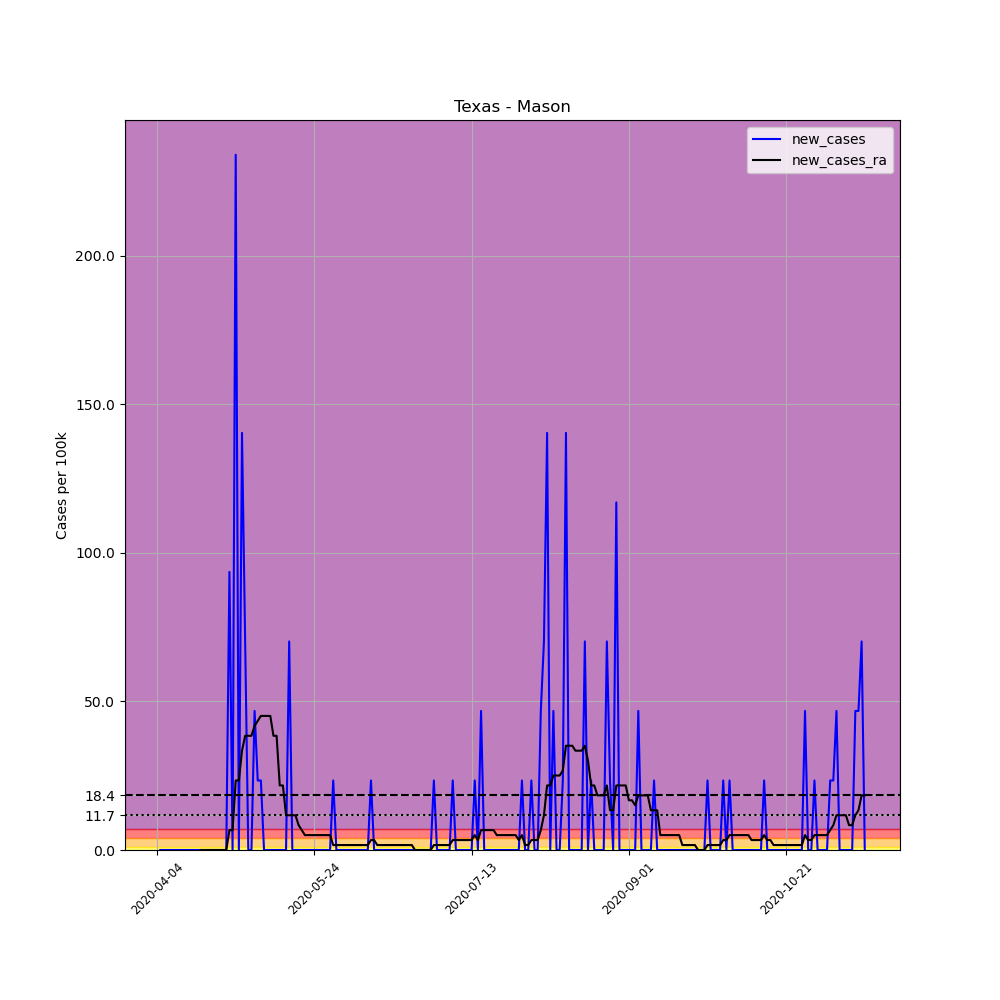

Values plotted in this chart, from the file beside it:
, date, county, state, fips, cases, deaths, COUNTY, STNAME, CTYNAME, POPESTIMATE2019, per_100k, new_cases, new_cases_ra
564078, 2020-04-04, Mason, Texas, 48319, 1, 0, 319, Texas, Mason, 4274, 23.4, , 
564079, 2020-04-05, Mason, Texas, 48319, 1, 0, 319, Texas, Mason, 4274, 23.4, 0.0, 
564080, 2020-04-06, Mason, Texas, 48319, 1, 0, 319, Texas, Mason, 4274, 23.4, 0.0, 
564081, 2020-04-07, Mason, Texas, 48319, 1, 0, 319, Texas, Mason, 4274, 23.4, 0.0, 
564082, 2020-04-08, Mason, Texas, 48319, 1, 0, 319, Texas, Mason, 4274, 23.4, 0.0, 
564083, 2020-04-09, Mason, Texas, 48319, 1, 0, 319, Texas, Mason, 4274, 23.4, 0.0, 
564084, 2020-04-10, Mason, Texas, 48319, 1, 0, 319, Texas, Mason, 4274, 23.4, 0.0, 
564085, 2020-04-11, Mason, Texas, 48319, 1, 0, 319, Texas, Mason, 4274, 23.4, 0.0, 
564086, 2020-04-12, Mason, Texas, 48319, 1, 0, 319, Texas, Mason, 4274, 23.4, 0.0, 
564087, 2020-04-13, Mason, Texas, 48319, 1, 0, 319, Texas, Mason, 4274, 23.4, 0.0, 
564088, 2020-04-14, Mason, Texas, 48319, 1, 0, 319, Texas, Mason, 4274, 23.4, 0.0, 
564089, 2020-04-15, Mason, Texas, 48319, 1, 0, 319, Texas, Mason, 4274, 23.4, 0.0, 
564090, 2020-04-16, Mason, Texas, 48319, 1, 0, 319, Texas, Mason, 4274, 23.4, 0.0, 
564091, 2020-04-17, Mason, Texas, 48319, 1, 0, 319, Texas, Mason, 4274, 23.4, 0.0, 
564092, 2020-04-18, Mason, Texas, 48319, 1, 0, 319, Texas, Mason, 4274, 23.4, 0.0, 0.0
564093, 2020-04-19, Mason, Texas, 48319, 1, 0, 319, Texas, Mason, 4274, 23.4, 0.0, 0.0
564094, 2020-04-20, Mason, Texas, 48319, 1, 0, 319, Texas, Mason, 4274, 23.4, 0.0, 0.0
564095, 2020-04-21, Mason, Texas, 48319, 1, 0, 319, Texas, Mason, 4274, 23.4, 0.0, 0.0
564096, 2020-04-22, Mason, Texas, 48319, 1, 0, 319, Texas, Mason, 4274, 23.4, 0.0, 0.0
564097, 2020-04-23, Mason, Texas, 48319, 1, 0, 319, Texas, Mason, 4274, 23.4, 0.0, 0.0
564098, 2020-04-24, Mason, Texas, 48319, 1, 0, 319, Texas, Mason, 4274, 23.4, 0.0, 0.0
564099, 2020-04-25, Mason, Texas, 48319, 1, 0, 319, Texas, Mason, 4274, 23.4, 0.0, 0.0
564100, 2020-04-26, Mason, Texas, 48319, 1, 0, 319, Texas, Mason, 4274, 23.4, 0.0, 0.0
564101, 2020-04-27, Mason, Texas, 48319, 5, 0, 319, Texas, Mason, 4274, 117, 93.59, 6.685
564102, 2020-04-28, Mason, Texas, 48319, 5, 0, 319, Texas, Mason, 4274, 117, 0.0, 6.685
564103, 2020-04-29, Mason, Texas, 48319, 15, 0, 319, Texas, Mason, 4274, 351, 234, 23.4
564104, 2020-04-30, Mason, Texas, 48319, 15, 0, 319, Texas, Mason, 4274, 351, 0.0, 23.4
564105, 2020-05-01, Mason, Texas, 48319, 21, 0, 319, Texas, Mason, 4274, 491.3, 140.4, 33.42
564106, 2020-05-02, Mason, Texas, 48319, 24, 0, 319, Texas, Mason, 4274, 561.5, 70.19, 38.44
564107, 2020-05-03, Mason, Texas, 48319, 24, 0, 319, Texas, Mason, 4274, 561.5, 0.0, 38.44
564108, 2020-05-04, Mason, Texas, 48319, 24, 0, 319, Texas, Mason, 4274, 561.5, 0.0, 38.44
564109, 2020-05-05, Mason, Texas, 48319, 26, 0, 319, Texas, Mason, 4274, 608.3, 46.79, 41.78
564110, 2020-05-06, Mason, Texas, 48319, 27, 0, 319, Texas, Mason, 4274, 631.7, 23.4, 43.45
564111, 2020-05-07, Mason, Texas, 48319, 28, 0, 319, Texas, Mason, 4274, 655.1, 23.4, 45.12
564112, 2020-05-08, Mason, Texas, 48319, 28, 0, 319, Texas, Mason, 4274, 655.1, 0.0, 45.12
564113, 2020-05-09, Mason, Texas, 48319, 28, 0, 319, Texas, Mason, 4274, 655.1, 0.0, 45.12
564114, 2020-05-10, Mason, Texas, 48319, 28, 0, 319, Texas, Mason, 4274, 655.1, 0.0, 45.12
564115, 2020-05-11, Mason, Texas, 48319, 28, 0, 319, Texas, Mason, 4274, 655.1, 0.0, 38.44
564116, 2020-05-12, Mason, Texas, 48319, 28, 0, 319, Texas, Mason, 4274, 655.1, 0.0, 38.44
564117, 2020-05-13, Mason, Texas, 48319, 28, 0, 319, Texas, Mason, 4274, 655.1, 0.0, 21.73
564118, 2020-05-14, Mason, Texas, 48319, 28, 0, 319, Texas, Mason, 4274, 655.1, 0.0, 21.73
564119, 2020-05-15, Mason, Texas, 48319, 28, 0, 319, Texas, Mason, 4274, 655.1, 0.0, 11.7
564120, 2020-05-16, Mason, Texas, 48319, 31, 0, 319, Texas, Mason, 4274, 725.3, 70.19, 11.7
564121, 2020-05-17, Mason, Texas, 48319, 31, 0, 319, Texas, Mason, 4274, 725.3, 0.0, 11.7
564122, 2020-05-18, Mason, Texas, 48319, 31, 0, 319, Texas, Mason, 4274, 725.3, 0.0, 11.7
564123, 2020-05-19, Mason, Texas, 48319, 31, 0, 319, Texas, Mason, 4274, 725.3, 0.0, 8.356
564124, 2020-05-20, Mason, Texas, 48319, 31, 0, 319, Texas, Mason, 4274, 725.3, 0.0, 6.685
564125, 2020-05-21, Mason, Texas, 48319, 31, 0, 319, Texas, Mason, 4274, 725.3, 0.0, 5.014
564126, 2020-05-22, Mason, Texas, 48319, 31, 0, 319, Texas, Mason, 4274, 725.3, 0.0, 5.014
564127, 2020-05-23, Mason, Texas, 48319, 31, 0, 319, Texas, Mason, 4274, 725.3, 0.0, 5.014
564128, 2020-05-24, Mason, Texas, 48319, 31, 0, 319, Texas, Mason, 4274, 725.3, 0.0, 5.014
564129, 2020-05-25, Mason, Texas, 48319, 31, 0, 319, Texas, Mason, 4274, 725.3, 0.0, 5.014
564130, 2020-05-26, Mason, Texas, 48319, 31, 0, 319, Texas, Mason, 4274, 725.3, 0.0, 5.014
564131, 2020-05-27, Mason, Texas, 48319, 31, 0, 319, Texas, Mason, 4274, 725.3, 0.0, 5.014
564132, 2020-05-28, Mason, Texas, 48319, 31, 0, 319, Texas, Mason, 4274, 725.3, 0.0, 5.014
564133, 2020-05-29, Mason, Texas, 48319, 31, 0, 319, Texas, Mason, 4274, 725.3, 0.0, 5.014
564134, 2020-05-30, Mason, Texas, 48319, 32, 0, 319, Texas, Mason, 4274, 748.7, 23.4, 1.671
564135, 2020-05-31, Mason, Texas, 48319, 32, 0, 319, Texas, Mason, 4274, 748.7, 0.0, 1.671
564136, 2020-06-01, Mason, Texas, 48319, 32, 0, 319, Texas, Mason, 4274, 748.7, 0.0, 1.671
564137, 2020-06-02, Mason, Texas, 48319, 32, 0, 319, Texas, Mason, 4274, 748.7, 0.0, 1.671
... 166 more rows
